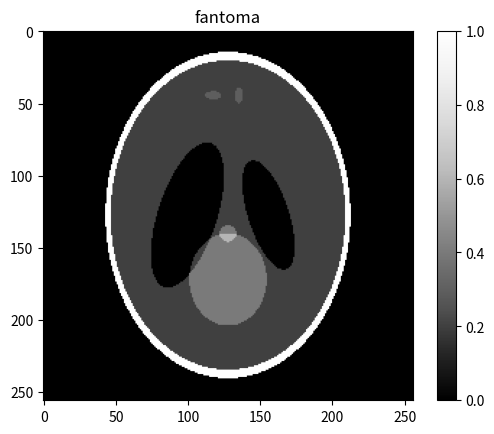

Reproduce this figure in Python.
import numpy as np
import matplotlib.pyplot as plt
#%%
def shepp_logan_3d(size_out=128, phantom_type="kak-slaney", get_ellipsoids = False):

    (ellipsoids, nVoxel, formula) = _parse_inputs(size_out, phantom_type)
    nVoxelX = nVoxel[2]
    nVoxelY = nVoxel[1]
    nVoxelZ = nVoxel[0]

    img_phantom = np.zeros(nVoxel)
    range_x = np.linspace(-1, +1, nVoxelX)
    range_y = np.linspace(-1, +1, nVoxelY)
    range_z = np.linspace(-1, +1, nVoxelZ)
    mesh_z, mesh_y, mesh_x = np.meshgrid(range_z, range_y, range_x, indexing='ij')

    mesh_x = mesh_x.reshape(-1)
    mesh_y = mesh_y.reshape(-1)
    mesh_z = mesh_z.reshape(-1)

    coord = np.vstack([mesh_z, mesh_y, mesh_x])
    img_phantom = img_phantom.reshape(-1)
    for ellipsoid in ellipsoids:
        asq   = ellipsoid[0]**2          # a^2
        bsq   = ellipsoid[1]**2          # b^2
        csq   = ellipsoid[2]**2          # c^2
        x0    = ellipsoid[3]             # x offset
        y0    = ellipsoid[4]             # y offset
        z0    = ellipsoid[5]             # z offset
        phi1  = ellipsoid[6]*np.pi/180   # 1st Euler angle in radians (rotation about z-axis)
        phi2  = ellipsoid[7]*np.pi/180   # 2nd Euler angle in radians (rotation about x'-axis)
        phi3  = ellipsoid[8]*np.pi/180   # 3rd Euler angle in radians (rotation about z"-axis)
        A     = ellipsoid[9]             # Amplitude change for this ellipsoid

        c1 = np.cos(phi1)
        s1 = np.sin(phi1)
        c2 = np.cos(phi2)
        s2 = np.sin(phi2)
        c3 = np.cos(phi3)
        s3 = np.sin(phi3)
        # Euler rotation matrix
        alpha = [   # Z      Y                    X
                 [     c2, -s2*c1         ,  s2*s1          ], # Z
                 [  c3*s2, -s3*s1+c3*c2*c1, -s3*c1-c3*c2*s1 ], # Y
                 [  s3*s2,  c3*s1+s3*c2*c1,  c3*c1-s3*c2*s1 ]  # X
                ]
        if formula==0:
            # Move the ellipsoid to the origin first, and rotate...
            coord_rot = np.dot(alpha, coord-np.array([[z0], [y0], [x0]]))
            idx = np.argwhere((coord_rot[2,:])**2/asq + (coord_rot[1,:])**2/bsq + (coord_rot[0,:])**2/csq <= 1)
            # Naive:
            # coord_rot = np.dot(alpha, coord-np.array([[z0], [y0], [x0]])) + np.array([[z0], [y0], [x0]])
            # idx = np.argwhere((coord_rot[2,:]-x0)**2/asq + (coord_rot[1,:]-y0)**2/bsq + (coord_rot[0,:]-z0)**2/csq <= 1)
        else:
            # (x0,y0,z0) rotates too!
            coord_rot = np.dot(alpha, coord)
            idx = np.argwhere((coord_rot[2,:]-x0)**2/asq + (coord_rot[1,:]-y0)**2/bsq + (coord_rot[0,:]-z0)**2/csq <= 1)
        img_phantom[idx] += A

    img_phantom = img_phantom.reshape(nVoxel)
    if get_ellipsoids:
        return img_phantom, ellipsoids
    else:
        return img_phantom


def _parse_inputs(size_out, phantom_type):
    """
    Returns:
     tuple (ellipsoids, nVoxel)
     * ellipsoids is the m-by-10 array which defines m ellipsoids,
       where m is 10 in the cases of the variants implemented in this file.
     * nVoxel is the 3 array which defines the number of voxels
    Parameters:
     phantom_type: One of {"kak-slaney", "yu-ye-wang", "toft-schabel"}
     size_out: An int or 3-vector.
       * int : the phantom voxel will be isotropic.
       * 3-vector: the size of the phantom image [nZ, nY, nX]
    """
    if type(size_out) == int:
        nVoxel = [size_out, size_out, size_out]
    elif (type(size_out) == list or type(size_out) == tuple) and len(size_out)==3:
        nVoxel = [size_out[0], size_out[1], size_out[2]]
    elif type(size_out)== np.ndarray and np.size(size_out)==3 :
        nVoxel = [size_out.reshape(-1)[0], size_out.reshape(-1)[1], size_out.reshape(-1)[2]]
    else:
        nVoxel = [128, 128, 128]

    if phantom_type == "kak-slaney":
        ellipsoids = kak_slaney()
        formula=0
    elif phantom_type == "yu-ye-wang":
        ellipsoids = yu_ye_wang()
        formula=0
    elif phantom_type == "toft-schabel":
        ellipsoids = toft_schabel()
        formula=1
    else:
        print(f"Unknown type {phantom_type}. yu-ye-wang is used.")
        ellipsoids = yu_ye_wang()
        formula=0

    return (ellipsoids, nVoxel, formula)


def kak_slaney():
    """
    The 3D Shepp-Logan head phantom. A is the relative density of water.
    Ref:
     [1] Kak AC, Slaney M, Principles of Computerized Tomographic Imaging, 1988. p.102
         http://www.slaney.org/pct/pct-errata.html
    """
    #            a        b        c      x0       y0      z0    phi1  phi2   phi3   A
    #        -------------------------------------------------------------------------
    ells = [[ 0.6900,  0.920,  0.900,  0.000,   0.000,   0.000,  0   ,  0,  0,  1.0],#elipse de tras representada a amarelo que corresponde ao osso do cranio
            [ 0.6624,  0.874,  0.880,  0.000,   0.000,   0.000,  0   ,  0,  0, -0.8],#elipse representada a azul que corresponde à materia cinzenta do cerebro
            [ 0.4100,  0.160,  0.210, -0.220,   0.000,  -0.250,  108 ,  0,  0, -0.2],#elipse esquerda
            [ 0.3100,  0.110,  0.220,  0.220,   0.000,  -0.250,  72  ,  0,  0, -0.2],#elipse direita
            [ 0.2100,  0.250,  0.500,  0.000,   0.350,  -0.250,  0   ,  0,  0,  0.2],#bola grande em baixo
            [ 0.0460,  0.046,  0.046,  0.000,   0.100,  -0.250,  0   ,  0,  0,  0.2],#bola pequena ao centro
            [ 0.0460,  0.023,  0.020, -0.080,  -0.650,  -0.250,  0   ,  0,  0,  0.1],#bola de cima esquerda
            [ 0.0460,  0.023,  0.020,  0.060,  -0.650,  -0.250,  90  ,  0,  0,  0.1],#bola de cima direita
            [ 0.0560,  0.040,  0.100,  0.060,  -0.105,   0.625,  90  ,  0,  0,  0.2],
            [ 0.0560,  0.056,  0.100,  0.000,   0.100,   0.625,  0   ,  0,  0, -0.2]]
    ells = np.asarray(np.matrix(ells))
    return ells

if __name__ == '__main__':
    from matplotlib import pyplot as plt

    nVoxelZ = 120  #256
    nVoxelY = 256 #128
    nVoxelX = 256 #64

    phantom0, e = shepp_logan_3d(size_out=[nVoxelZ,nVoxelY,nVoxelX], phantom_type="kak-slaney", get_ellipsoids=True)
    #phantom1    = shepp_logan_3d(size_out=[nVoxelZ,nVoxelY,nVoxelX], phantom_type="yu-ye-wang")
    #phantom2    = shepp_logan_3d(size_out=[nVoxelZ,nVoxelY,nVoxelX], phantom_type="toft-schabel")
    plt.imshow(np.concatenate(
                [phantom0[3*phantom0.shape[0]//8]],
                axis=1), cmap="Greys_r")
    plt.colorbar()
    plt.title("fantoma")
    plt.show()
    print(f"Ellipsoids of kak-slaney are\n{e}")

x=shepp_logan_3d(size_out=[nVoxelZ,nVoxelY,nVoxelX], phantom_type="kak-slaney", get_ellipsoids=True)



z=22